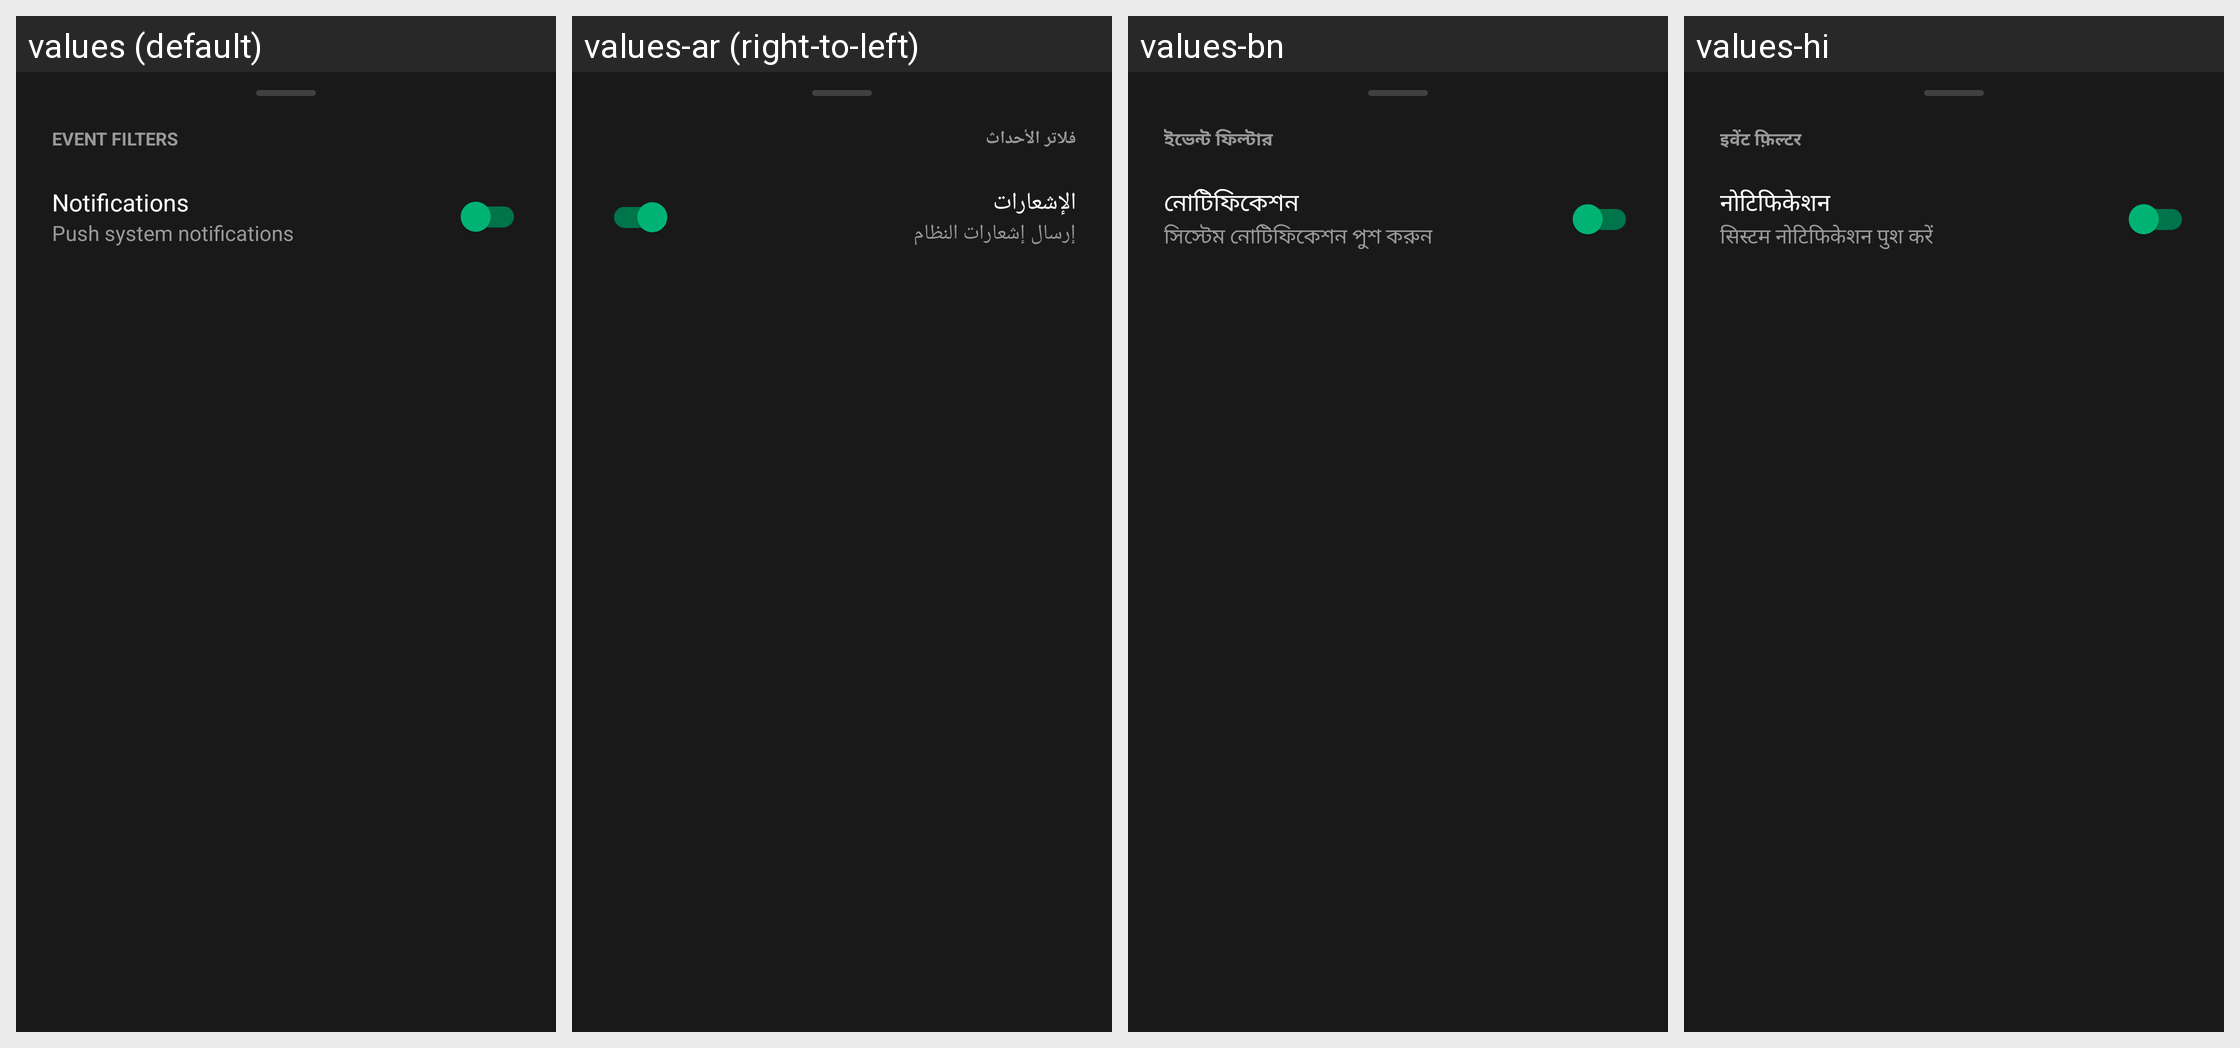

Locale-by-locale string values for the Android screen shown in this grid:
Android screen res/layout/sheet_settings.xml rendered under 4 locales, left to right: values (default), values-ar (right-to-left), values-bn, values-hi. Device: Nexus 5 (rendered at 1080×1920; each locale shown at half size, 540×960, under a caption strip naming it); theme Theme.AndroidUse.
Other locales in the repository, not shown: values-de, values-es, values-fr, values-in, values-ja, values-ko, values-pt-rBR, values-ru, values-tr, values-vi, values-zh-rCN.
Strings drawn on this screen, with the default value and each locale's value (text and hints the layout hard-codes, and strings that could not be matched under every locale, appear in the picture but are not listed):

event_filters_header
  values: EVENT FILTERS
  values-ar: فلاتر الأحداث
  values-bn: ইভেন্ট ফিল্টার
  values-hi: इवेंट फ़िल्टर

notifications_label
  values: Notifications
  values-ar: الإشعارات
  values-bn: নোটিফিকেশন
  values-hi: नोटिफिकेशन

push_system_notifications_label
  values: Push system notifications
  values-ar: إرسال إشعارات النظام
  values-bn: সিস্টেম নোটিফিকেশন পুশ করুন
  values-hi: सिस्टम नोटिफिकेशन पुश करें
